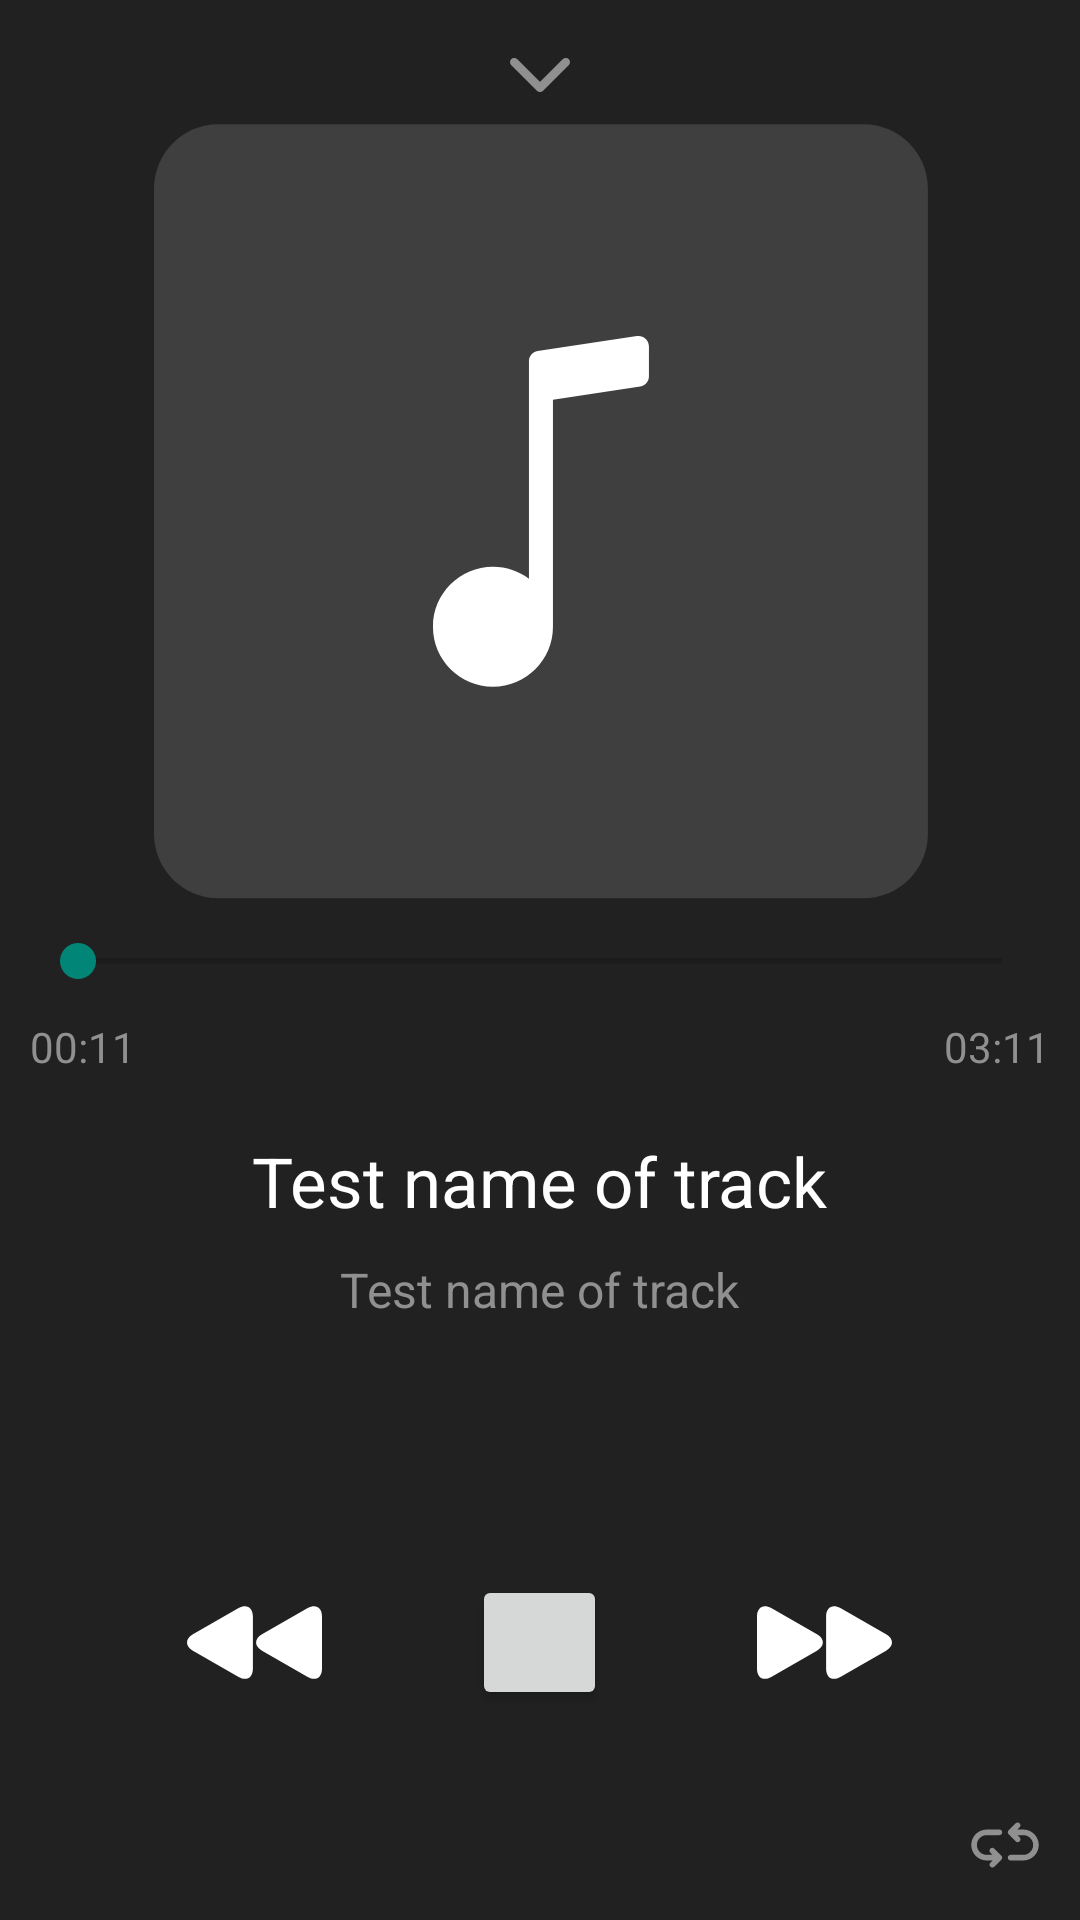

Layout XML and referenced resources for this Android screen:
<!-- AndroidManifest.xml: activity theme AppDefaultPage -->
<!-- res/layout/activity_player.xml -->
<?xml version="1.0" encoding="utf-8"?>
<androidx.constraintlayout.widget.ConstraintLayout xmlns:android="http://schemas.android.com/apk/res/android"
    xmlns:app="http://schemas.android.com/apk/res-auto"
    xmlns:tools="http://schemas.android.com/tools"
    android:layout_width="match_parent"
    android:layout_height="match_parent"
    android:background="#212121"
    android:gravity="center_horizontal"
    android:orientation="vertical"
    android:padding="10dp"
    tools:context=".PlayerActivity">

    <LinearLayout
        android:id="@+id/blockClosePlayer"
        android:layout_width="match_parent"
        android:layout_height="30dp"
        android:gravity="center"
        app:layout_constraintTop_toTopOf="parent"
        tools:layout_editor_absoluteX="10dp">

        <ImageView
            android:layout_width="20dp"
            android:layout_height="20dp"
            android:src="@drawable/arrowdown" />
    </LinearLayout>

    <LinearLayout
        android:id="@+id/linearLayout3"
        android:layout_width="match_parent"
        android:layout_height="431dp"
        android:orientation="vertical"
        app:layout_constraintTop_toBottomOf="@+id/blockClosePlayer"
        tools:layout_editor_absoluteX="10dp">

        <ImageView
            android:layout_width="match_parent"
            android:layout_height="wrap_content"
            android:src="@drawable/default_album_image" />

        <SeekBar
            android:id="@+id/seekBarPlayer"
            android:layout_width="match_parent"
            android:layout_height="wrap_content"
            android:theme="@style/MySeekBar"
            android:layout_marginTop="10dp"
            android:layout_marginBottom="10dp"
            />


        <RelativeLayout
            android:layout_width="match_parent"
            android:layout_height="wrap_content"

            >

            <TextView
                android:id="@+id/currentDuration"
                android:layout_width="wrap_content"
                android:layout_height="wrap_content"
                android:text="00:11"
                android:textColor="@color/colorGray1" />

            <TextView
                android:id="@+id/durationTrack"
                android:layout_width="wrap_content"
                android:layout_height="wrap_content"
                android:layout_alignParentEnd="true"
                android:layout_alignParentRight="true"
                android:text="03:11"
                android:textColor="@color/colorGray1" />
        </RelativeLayout>

        <LinearLayout
            android:layout_width="match_parent"
            android:layout_height="wrap_content"

            android:orientation="vertical"
            android:gravity="center"

            android:layout_marginTop="20dp"
            android:paddingRight="20dp"
            android:paddingLeft="20dp"
            >

            <TextView
                android:id="@+id/titleTrack"
                android:layout_width="wrap_content"
                android:layout_height="wrap_content"
                android:text="Test name of track"
                android:theme="@style/PlayerNameTrack"
                android:singleLine="true"

             />

            <TextView
                android:id="@+id/artistTrack"
                android:layout_width="wrap_content"
                android:layout_height="wrap_content"
                android:text="Test name of track"
                android:theme="@style/PlayerNameArtist"
                android:singleLine="true"
                android:layout_marginTop="10dp"
                />

        </LinearLayout>


    </LinearLayout>

    <LinearLayout
        android:id="@+id/linearLayout2"
        android:layout_width="match_parent"
        android:layout_height="wrap_content"
        android:layout_marginBottom="30dp"
        android:gravity="center"
        app:layout_constraintBottom_toTopOf="@+id/linearLayout"
        app:layout_constraintEnd_toEndOf="parent"
        app:layout_constraintStart_toStartOf="parent">

        <Button
            android:id="@+id/buttonPrev"
            android:layout_width="45dp"
            android:layout_height="45dp"
            android:background="@drawable/prev" />

        <Button
            android:id="@+id/buttonActive"
            android:layout_width="45dp"
            android:layout_height="45dp"
            android:layout_marginLeft="50dp"
            android:layout_marginRight="50dp"
             />

        <Button
            android:id="@+id/buttonNext"
            android:layout_width="45dp"
            android:layout_height="45dp"
            android:background="@drawable/next" />

    </LinearLayout>

    <LinearLayout
        android:id="@+id/linearLayout"
        android:layout_width="match_parent"
        android:layout_height="30dp"

        android:gravity="end"
        app:layout_constraintBottom_toBottomOf="parent"
        tools:layout_editor_absoluteX="10dp">

        <Button
            android:id="@+id/loopButton"
            android:layout_width="30dp"
            android:layout_height="30dp"
            android:background="@drawable/loop"

            />

    </LinearLayout>


</androidx.constraintlayout.widget.ConstraintLayout>
<!-- resources referenced by this layout -->
<resources>
  <color name="colorGray1">#909090</color>
  <!-- drawable arrowdown (drawable-v24) -->
  <?xml version="1.0" encoding="utf-8"?>
  <vector xmlns:android="http://schemas.android.com/apk/res/android"
      android:width="451.847dp"
      android:height="451.847dp"
      android:viewportWidth="451.847"
      android:viewportHeight="451.847">
  
      <path
          android:fillColor="#909090"
          android:pathData="M225.923,354.706c-8.098,0-16.195-3.092-22.369-9.263L9.27,151.157c-12.359-12.359-12.359-32.397,0-44.751 c12.354-12.354,32.388-12.354,44.748,0l171.905,171.915l171.906-171.909c12.359-12.354,32.391-12.354,44.744,0 c12.365,12.354,12.365,32.392,0,44.751L248.292,345.449C242.115,351.621,234.018,354.706,225.923,354.706z" />
  </vector>
  <!-- drawable default_album_image (drawable-v24) -->
  <?xml version="1.0" encoding="utf-8"?>
  <vector xmlns:android="http://schemas.android.com/apk/res/android"
      android:width="261.7dp"
      android:height="261.3dp"
      android:viewportWidth="261.7"
      android:viewportHeight="261.3">
  
      <path
          android:fillColor="#3F3F3F"
          android:pathData="M238.5,259.4h-215c-11.9,0-21.5-9.6-21.5-21.5v-215C2,11.1,11.6,1.4,23.5,1.4h215c11.9,0,21.5,9.6,21.5,21.5 v215C260,249.8,250.4,259.4,238.5,259.4z" />
      <path
          android:fillColor="#FFFFFF"
          android:pathData="M167,75.4v10c0,1.7-1.2,3.2-2.9,3.4L135,93.2v75.7c0,11.1-9,20-20,20s-20-8.9-20-20s9-20,20-20 c4.5,0,8.7,1.5,12,4V80.4c0-1.7,1.2-3.2,2.9-3.4L163,72C165.1,71.7,167,73.3,167,75.4z" />
  </vector>
  <!-- drawable next (drawable-v24) -->
  <?xml version="1.0" encoding="utf-8"?>
  <vector xmlns:android="http://schemas.android.com/apk/res/android"
      android:width="253.296dp"
      android:height="253.296dp"
      android:viewportWidth="253.296"
      android:viewportHeight="253.296">
  
      <path
          android:fillColor="#FFFFFF"
          android:pathData="M26.75,62.119C11.985,53.645,0,60.585,0,77.625v98.061c0,17.025,11.985,23.959,26.75,15.493l85.784-49.183 c14.773-8.471,14.773-22.214,0-30.683L26.75,62.119z" />
      <path
          android:fillColor="#FFFFFF"
          android:pathData="M156.437,191.178l85.775-49.183c14.778-8.471,14.778-22.214,0-30.683l-85.775-49.189 c-14.773-8.474-26.756-1.533-26.756,15.506v98.061C129.681,192.71,141.663,199.65,156.437,191.178z" />
  </vector>
  <!-- drawable prev (drawable-v24) -->
  <?xml version="1.0" encoding="utf-8"?>
  <vector xmlns:android="http://schemas.android.com/apk/res/android"
      android:width="512dp"
      android:height="512dp"
      android:viewportWidth="512"
      android:viewportHeight="512">
  
      <path
          android:fillColor="#FFFFFF"
          android:pathData="M457.9,386.4c29.8,17.1,54.1,3.1,54.1-31.3V156.9c0-34.4-24.2-48.4-54.1-31.3L284.5,225 c-29.9,17.1-29.9,44.9,0,62L457.9,386.4z" />
      <path
          android:fillColor="#FFFFFF"
          android:pathData="M195.8,125.6L22.4,225c-29.9,17.1-29.9,44.9,0,62l173.4,99.4c29.9,17.1,54.1,3.1,54.1-31.3V156.9 C249.9,122.5,225.6,108.4,195.8,125.6z" />
  </vector>
  <style name="PlayerNameArtist">
          <item name="android:textColor">#909090</item>
          <item name="android:textSize">16dp</item>
  
      </style>
  <style name="PlayerNameTrack">
          <item name="android:textColor">#ffffff</item>
          <item name="android:textSize">23dp</item>
  
      </style>
  <style name="AppDefaultPage" parent="Theme.AppCompat.Light.NoActionBar">
          <item name="android:windowNoTitle">true</item>
      </style>
</resources>
